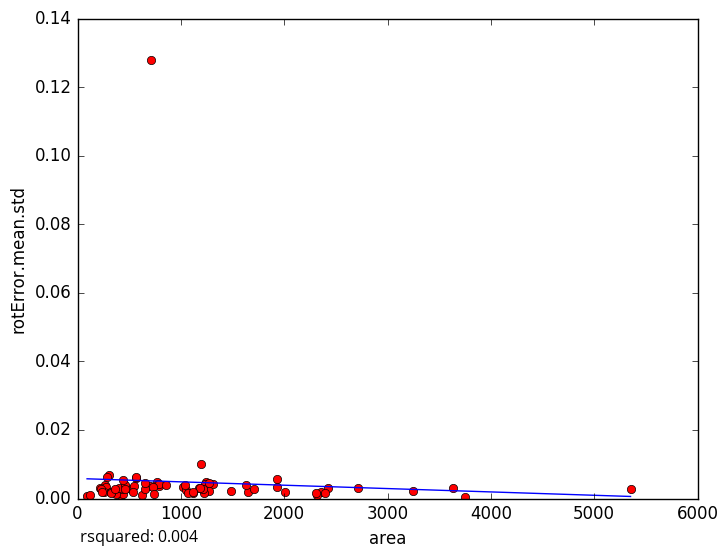

Values plotted in this chart, from the file beside it:
area, rotError.mean.std
3629, 0.003142
3750, 0.0005297
515.1, 0.002742
92.62, 0.000868
419.1, 0.0009885
268.7, 0.003964
2712, 0.003053
1021, 0.003237
1120, 0.001622
441.2, 0.001223
768.7, 0.004816
375.5, 0.001396
214.9, 0.002956
626.6, 0.0009703
121.8, 0.000879
1233, 0.002344
2004, 0.001963
1245, 0.004754
279.4, 0.003475
256.3, 0.001961
435, 0.002909
397.4, 0.003169
300.2, 0.006919
325.3, 0.001763
231.6, 0.002884
235.3, 0.001931
547.5, 0.003506
1197, 0.0102
322.8, 0.001893
1235, 0.004093
1486, 0.00219
5352, 0.002684
1312, 0.004161
1270, 0.004549
290, 0.006414
704.8, 0.003577
323.7, 0.001492
786.9, 0.003732
1276, 0.002272
1203, 0.002846
775, 0.004167
786.4, 0.0043
1054, 0.002621
1225, 0.001572
2419, 0.002951
1934, 0.003474
852.1, 0.003934
2355, 0.001994
1177, 0.003172
3250, 0.002129
654.1, 0.002831
657.4, 0.00453
1074, 0.001696
2397, 0.001674
1041, 0.003801
1934, 0.005677
1648, 0.002006
1218, 0.002907
566.7, 0.006042
566.4, 0.006338
... 18 more rows
